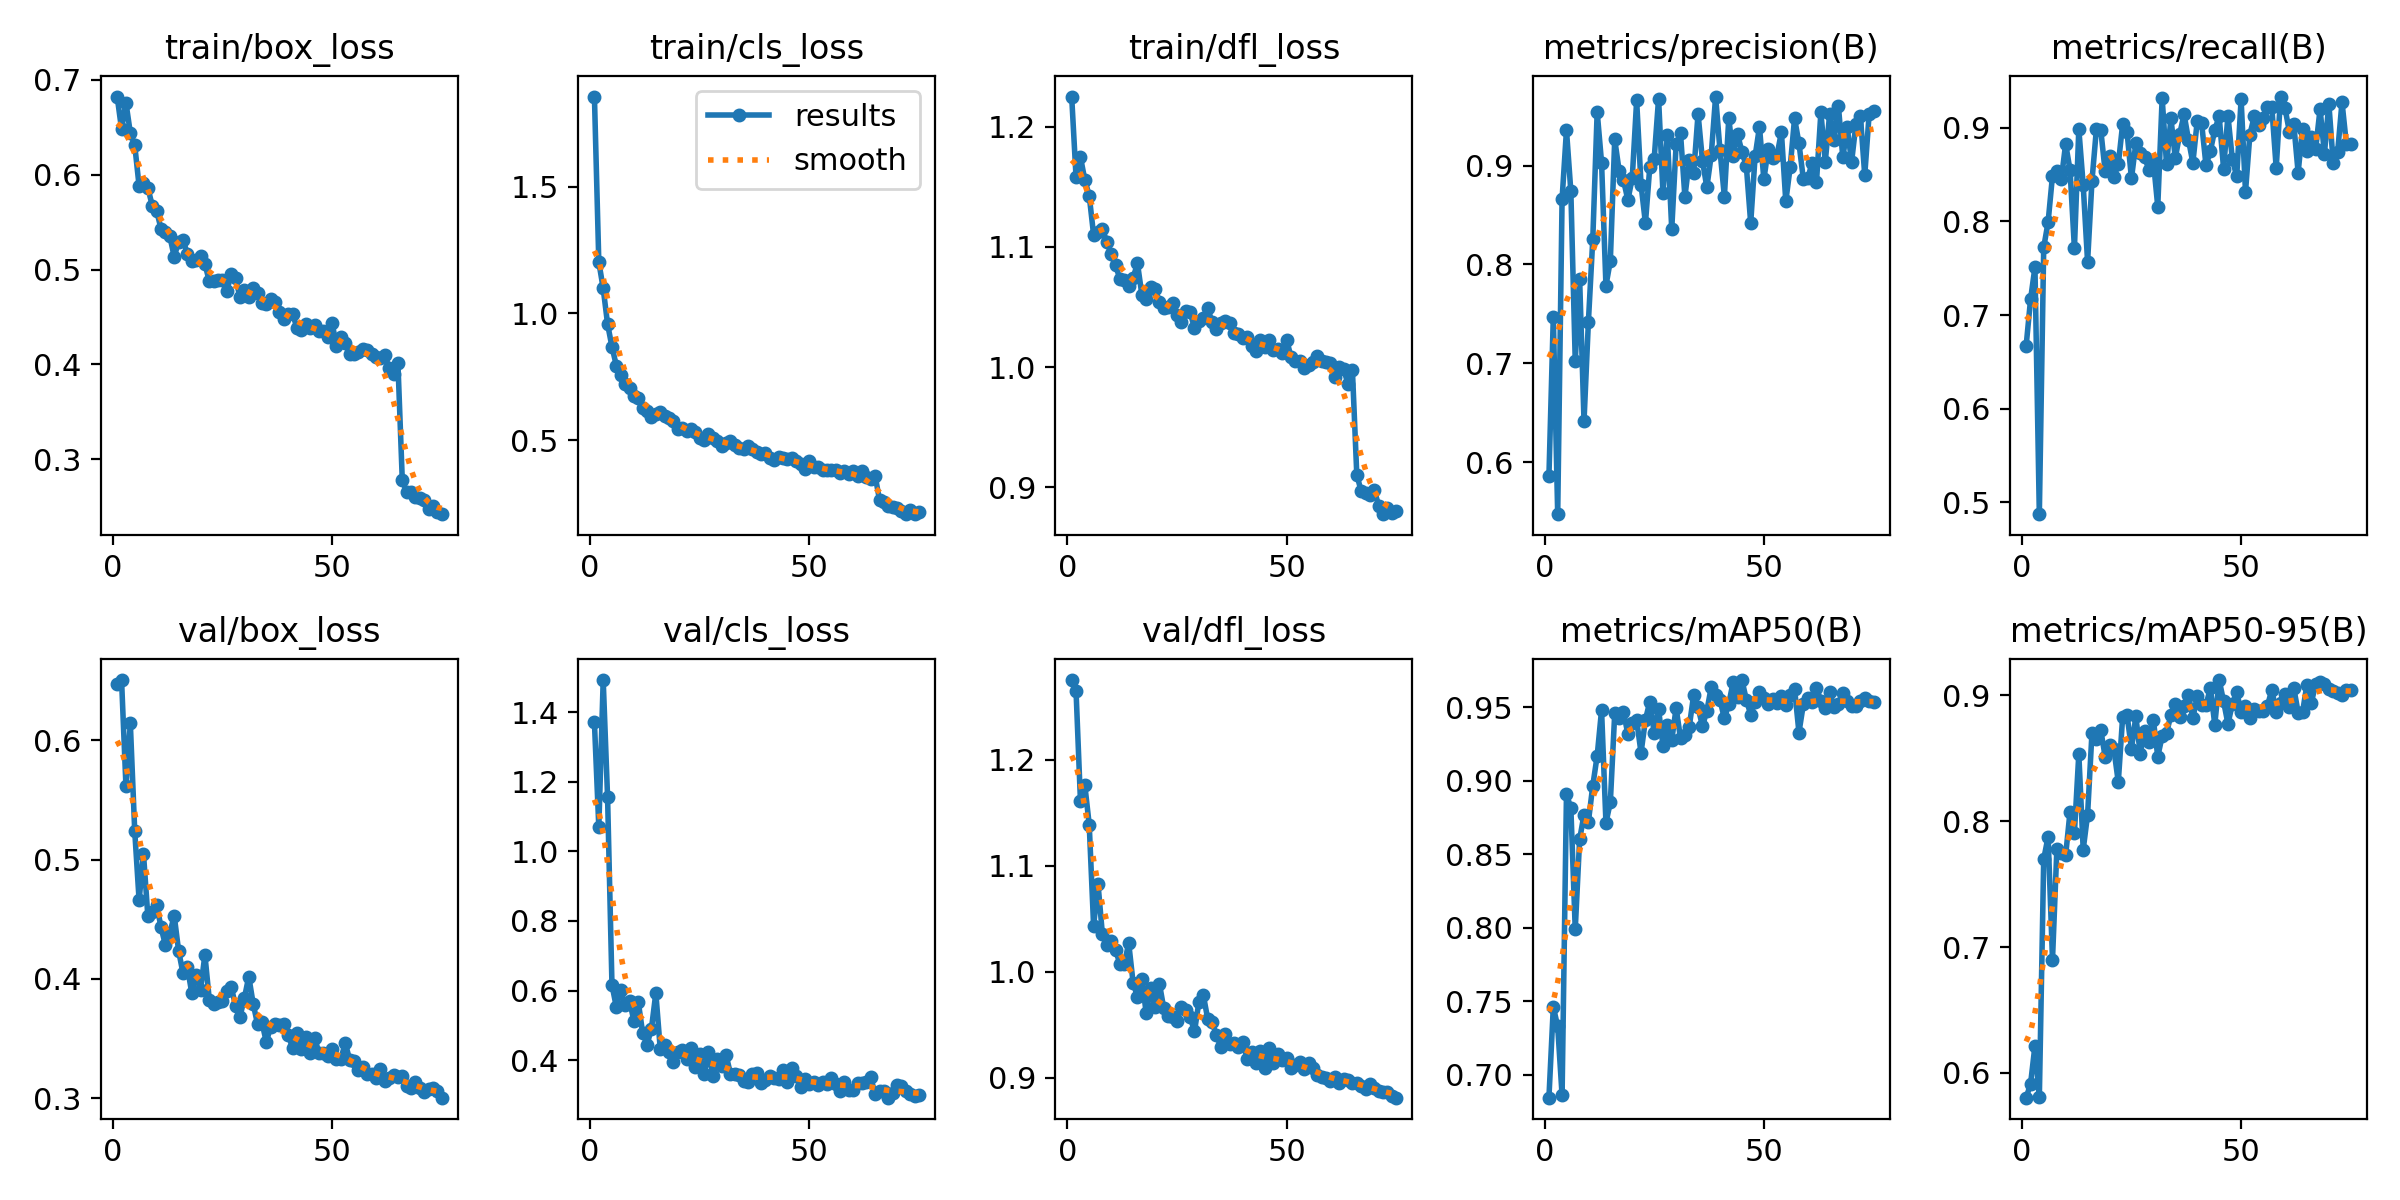

The table this chart was drawn from, first rows:
epoch, time, train/box_loss, train/cls_loss, train/dfl_loss, metrics/precision(B), metrics/recall(B), metrics/mAP50(B), metrics/mAP50-95(B), val/box_loss, val/cls_loss, val/dfl_loss, lr/pg0, lr/pg1, lr/pg2
1, 20.43, 0.6824, 1.856, 1.225, 0.5858, 0.6674, 0.6842, 0.5803, 0.6472, 1.371, 1.275, 0.0004737, 0.0004737, 0.0004737
2, 44.15, 0.6479, 1.203, 1.158, 0.7472, 0.7167, 0.746, 0.5912, 0.6505, 1.07, 1.264, 0.0009375, 0.0009375, 0.0009375
3, 73.54, 0.6758, 1.099, 1.175, 0.5477, 0.7511, 0.7327, 0.6216, 0.5615, 1.493, 1.161, 0.001389, 0.001389, 0.001389
4, 100.6, 0.644, 0.9581, 1.156, 0.8661, 0.4874, 0.6858, 0.5806, 0.6141, 1.155, 1.176, 0.001372, 0.001372, 0.001372
5, 128.9, 0.6313, 0.8679, 1.143, 0.9358, 0.7723, 0.891, 0.7698, 0.524, 0.616, 1.139, 0.001354, 0.001354, 0.001354
6, 157.9, 0.5879, 0.7942, 1.11, 0.8738, 0.7993, 0.8815, 0.7877, 0.4659, 0.552, 1.043, 0.001335, 0.001335, 0.001335
7, 187.8, 0.5907, 0.758, 1.112, 0.7027, 0.8487, 0.7989, 0.6901, 0.5048, 0.6017, 1.083, 0.001316, 0.001316, 0.001316
8, 216.4, 0.5861, 0.7207, 1.115, 0.7854, 0.854, 0.8601, 0.7779, 0.4523, 0.5572, 1.036, 0.001297, 0.001297, 0.001297
9, 240.2, 0.5672, 0.704, 1.104, 0.6417, 0.8447, 0.877, 0.7751, 0.4561, 0.5704, 1.025, 0.001278, 0.001278, 0.001278
10, 262.6, 0.5621, 0.6753, 1.094, 0.7423, 0.8827, 0.8723, 0.7729, 0.4622, 0.5126, 1.029, 0.001259, 0.001259, 0.001259
11, 284.4, 0.5427, 0.6663, 1.085, 0.8256, 0.8548, 0.8967, 0.8076, 0.4433, 0.567, 1.021, 0.00124, 0.00124, 0.00124
12, 305.3, 0.5392, 0.6286, 1.073, 0.9541, 0.7711, 0.9171, 0.791, 0.4283, 0.4776, 1.007, 0.001222, 0.001222, 0.001222
13, 326.2, 0.5352, 0.614, 1.072, 0.903, 0.8986, 0.9482, 0.8534, 0.4381, 0.4447, 1.007, 0.001203, 0.001203, 0.001203
14, 347.6, 0.5135, 0.5894, 1.067, 0.7787, 0.8388, 0.8714, 0.7775, 0.4531, 0.4906, 1.027, 0.001184, 0.001184, 0.001184
15, 368.4, 0.5293, 0.6048, 1.074, 0.8037, 0.7568, 0.8854, 0.8051, 0.4238, 0.5926, 0.9899, 0.001165, 0.001165, 0.001165
16, 389.2, 0.5308, 0.6127, 1.086, 0.9264, 0.8432, 0.9459, 0.8701, 0.4048, 0.4331, 0.9763, 0.001146, 0.001146, 0.001146
17, 409.6, 0.5169, 0.5942, 1.06, 0.8948, 0.8981, 0.943, 0.8649, 0.4099, 0.4436, 0.9932, 0.001127, 0.001127, 0.001127
18, 430.8, 0.5091, 0.5877, 1.057, 0.8853, 0.8979, 0.947, 0.8726, 0.3883, 0.422, 0.9607, 0.001108, 0.001108, 0.001108
19, 456.5, 0.5099, 0.5771, 1.067, 0.8651, 0.8535, 0.9317, 0.8513, 0.4035, 0.3947, 0.985, 0.001089, 0.001089, 0.001089
20, 482.7, 0.5144, 0.5429, 1.065, 0.8876, 0.87, 0.9395, 0.8604, 0.3908, 0.4241, 0.9672, 0.001071, 0.001071, 0.001071
21, 508.3, 0.506, 0.5463, 1.054, 0.9657, 0.8476, 0.9412, 0.8571, 0.4202, 0.4277, 0.9888, 0.001052, 0.001052, 0.001052
22, 533.1, 0.4876, 0.5359, 1.049, 0.8807, 0.8609, 0.9191, 0.8312, 0.3826, 0.4022, 0.9655, 0.001033, 0.001033, 0.001033
23, 558.5, 0.4877, 0.5456, 1.05, 0.8417, 0.9041, 0.9416, 0.8831, 0.3791, 0.4348, 0.9581, 0.001014, 0.001014, 0.001014
24, 580.9, 0.4887, 0.5334, 1.053, 0.8988, 0.8953, 0.954, 0.8842, 0.3803, 0.3795, 0.9569, 0.0009952, 0.0009952, 0.0009952
25, 604.3, 0.4889, 0.5098, 1.043, 0.9071, 0.8458, 0.9327, 0.8576, 0.3815, 0.4163, 0.9533, 0.0009763, 0.0009763, 0.0009763
26, 627.4, 0.4775, 0.5008, 1.037, 0.9677, 0.8833, 0.9486, 0.8832, 0.3898, 0.3595, 0.9667, 0.0009574, 0.0009574, 0.0009574
27, 651.8, 0.495, 0.5222, 1.047, 0.8724, 0.8732, 0.924, 0.8537, 0.3931, 0.4221, 0.9639, 0.0009386, 0.0009386, 0.0009386
28, 675.2, 0.4907, 0.5065, 1.046, 0.9305, 0.8686, 0.9377, 0.8716, 0.3775, 0.3546, 0.9576, 0.0009197, 0.0009197, 0.0009197
29, 698.5, 0.4707, 0.4966, 1.032, 0.8356, 0.855, 0.9277, 0.8629, 0.3684, 0.4041, 0.9437, 0.0009008, 0.0009008, 0.0009008
30, 721.8, 0.4786, 0.4784, 1.038, 0.9214, 0.8643, 0.9496, 0.8802, 0.3839, 0.384, 0.9714, 0.000882, 0.000882, 0.000882
31, 746.4, 0.4712, 0.4895, 1.041, 0.9326, 0.8158, 0.9289, 0.8514, 0.402, 0.4151, 0.9784, 0.0008631, 0.0008631, 0.0008631
32, 771, 0.481, 0.4957, 1.049, 0.8683, 0.9317, 0.9315, 0.8676, 0.3793, 0.3614, 0.9558, 0.0008443, 0.0008443, 0.0008443
33, 794.7, 0.4756, 0.4822, 1.037, 0.9054, 0.8611, 0.9369, 0.8702, 0.362, 0.3592, 0.9526, 0.0008254, 0.0008254, 0.0008254
34, 818, 0.4648, 0.4704, 1.032, 0.8925, 0.9099, 0.9586, 0.8842, 0.3636, 0.3583, 0.9403, 0.0008065, 0.0008065, 0.0008065
35, 841.9, 0.4637, 0.4649, 1.037, 0.9523, 0.8677, 0.9502, 0.8931, 0.3471, 0.3411, 0.9293, 0.0007877, 0.0007877, 0.0007877
36, 866.4, 0.4684, 0.4749, 1.038, 0.905, 0.8933, 0.9373, 0.8829, 0.3601, 0.3383, 0.9412, 0.0007688, 0.0007688, 0.0007688
37, 890, 0.4654, 0.4641, 1.037, 0.878, 0.9143, 0.9475, 0.8913, 0.3619, 0.3588, 0.9318, 0.0007499, 0.0007499, 0.0007499
38, 914.8, 0.4554, 0.4541, 1.028, 0.9103, 0.8872, 0.9637, 0.9002, 0.3611, 0.3632, 0.9329, 0.0007311, 0.0007311, 0.0007311
39, 939.4, 0.4478, 0.4471, 1.028, 0.9697, 0.8626, 0.9587, 0.8818, 0.3624, 0.3353, 0.9294, 0.0007122, 0.0007122, 0.0007122
40, 965.6, 0.4527, 0.4491, 1.024, 0.9153, 0.907, 0.955, 0.8994, 0.3533, 0.344, 0.9334, 0.0006934, 0.0006934, 0.0006934
41, 990.2, 0.4529, 0.4304, 1.025, 0.8685, 0.9047, 0.9425, 0.8925, 0.3418, 0.355, 0.918, 0.0006745, 0.0006745, 0.0006745
42, 1015, 0.4385, 0.4213, 1.017, 0.9477, 0.8597, 0.9523, 0.8923, 0.3547, 0.348, 0.9239, 0.0006556, 0.0006556, 0.0006556
43, 1041, 0.4365, 0.434, 1.013, 0.9099, 0.8754, 0.9674, 0.9059, 0.341, 0.3457, 0.9142, 0.0006368, 0.0006368, 0.0006368
44, 1062, 0.4424, 0.4278, 1.022, 0.9318, 0.8978, 0.957, 0.8767, 0.3511, 0.3729, 0.9257, 0.0006179, 0.0006179, 0.0006179
45, 1082, 0.4386, 0.4262, 1.017, 0.9137, 0.9122, 0.9686, 0.9122, 0.3381, 0.3372, 0.9092, 0.000599, 0.000599, 0.000599
46, 1104, 0.4414, 0.4304, 1.023, 0.8997, 0.8564, 0.9553, 0.8953, 0.3507, 0.3777, 0.9282, 0.0005802, 0.0005802, 0.0005802
47, 1126, 0.4351, 0.4184, 1.014, 0.8418, 0.9128, 0.9452, 0.8773, 0.3381, 0.355, 0.9141, 0.0005613, 0.0005613, 0.0005613
48, 1154, 0.4348, 0.4059, 1.015, 0.9091, 0.8663, 0.9538, 0.893, 0.3378, 0.3219, 0.9222, 0.0005424, 0.0005424, 0.0005424
49, 1181, 0.429, 0.3869, 1.012, 0.9392, 0.8481, 0.9605, 0.9026, 0.3351, 0.3449, 0.9169, 0.0005236, 0.0005236, 0.0005236
50, 1206, 0.4436, 0.4185, 1.023, 0.886, 0.9302, 0.9564, 0.8868, 0.3413, 0.3318, 0.9184, 0.0005047, 0.0005047, 0.0005047
51, 1232, 0.4194, 0.393, 1.008, 0.9171, 0.8316, 0.9526, 0.8917, 0.3329, 0.338, 0.9095, 0.0004859, 0.0004859, 0.0004859
52, 1258, 0.4288, 0.3922, 1.005, 0.9078, 0.8927, 0.9555, 0.8819, 0.3332, 0.329, 0.9119, 0.000467, 0.000467, 0.000467
53, 1283, 0.4225, 0.3837, 1.005, 0.9104, 0.9122, 0.9533, 0.8893, 0.3461, 0.3358, 0.915, 0.0004481, 0.0004481, 0.0004481
54, 1309, 0.4109, 0.3814, 0.9993, 0.9338, 0.903, 0.9577, 0.8878, 0.3323, 0.3298, 0.9086, 0.0004293, 0.0004293, 0.0004293
55, 1335, 0.4109, 0.3808, 1.001, 0.8638, 0.91, 0.9519, 0.8874, 0.3312, 0.3477, 0.9143, 0.0004104, 0.0004104, 0.0004104
56, 1361, 0.4128, 0.3805, 1.004, 0.8984, 0.9218, 0.9582, 0.8917, 0.3233, 0.3315, 0.9089, 0.0003915, 0.0003915, 0.0003915
57, 1387, 0.4167, 0.3685, 1.009, 0.9476, 0.9218, 0.9628, 0.9043, 0.3262, 0.3104, 0.9029, 0.0003727, 0.0003727, 0.0003727
58, 1412, 0.4155, 0.3785, 1.005, 0.9225, 0.857, 0.9329, 0.887, 0.3203, 0.3362, 0.901, 0.0003538, 0.0003538, 0.0003538
59, 1438, 0.4114, 0.3649, 1.004, 0.8865, 0.9333, 0.9521, 0.8936, 0.3203, 0.3133, 0.9001, 0.000335, 0.000335, 0.000335
60, 1463, 0.4082, 0.3784, 1.003, 0.8872, 0.921, 0.9562, 0.9012, 0.3171, 0.3138, 0.8971, 0.0003161, 0.0003161, 0.0003161
... 15 more rows
